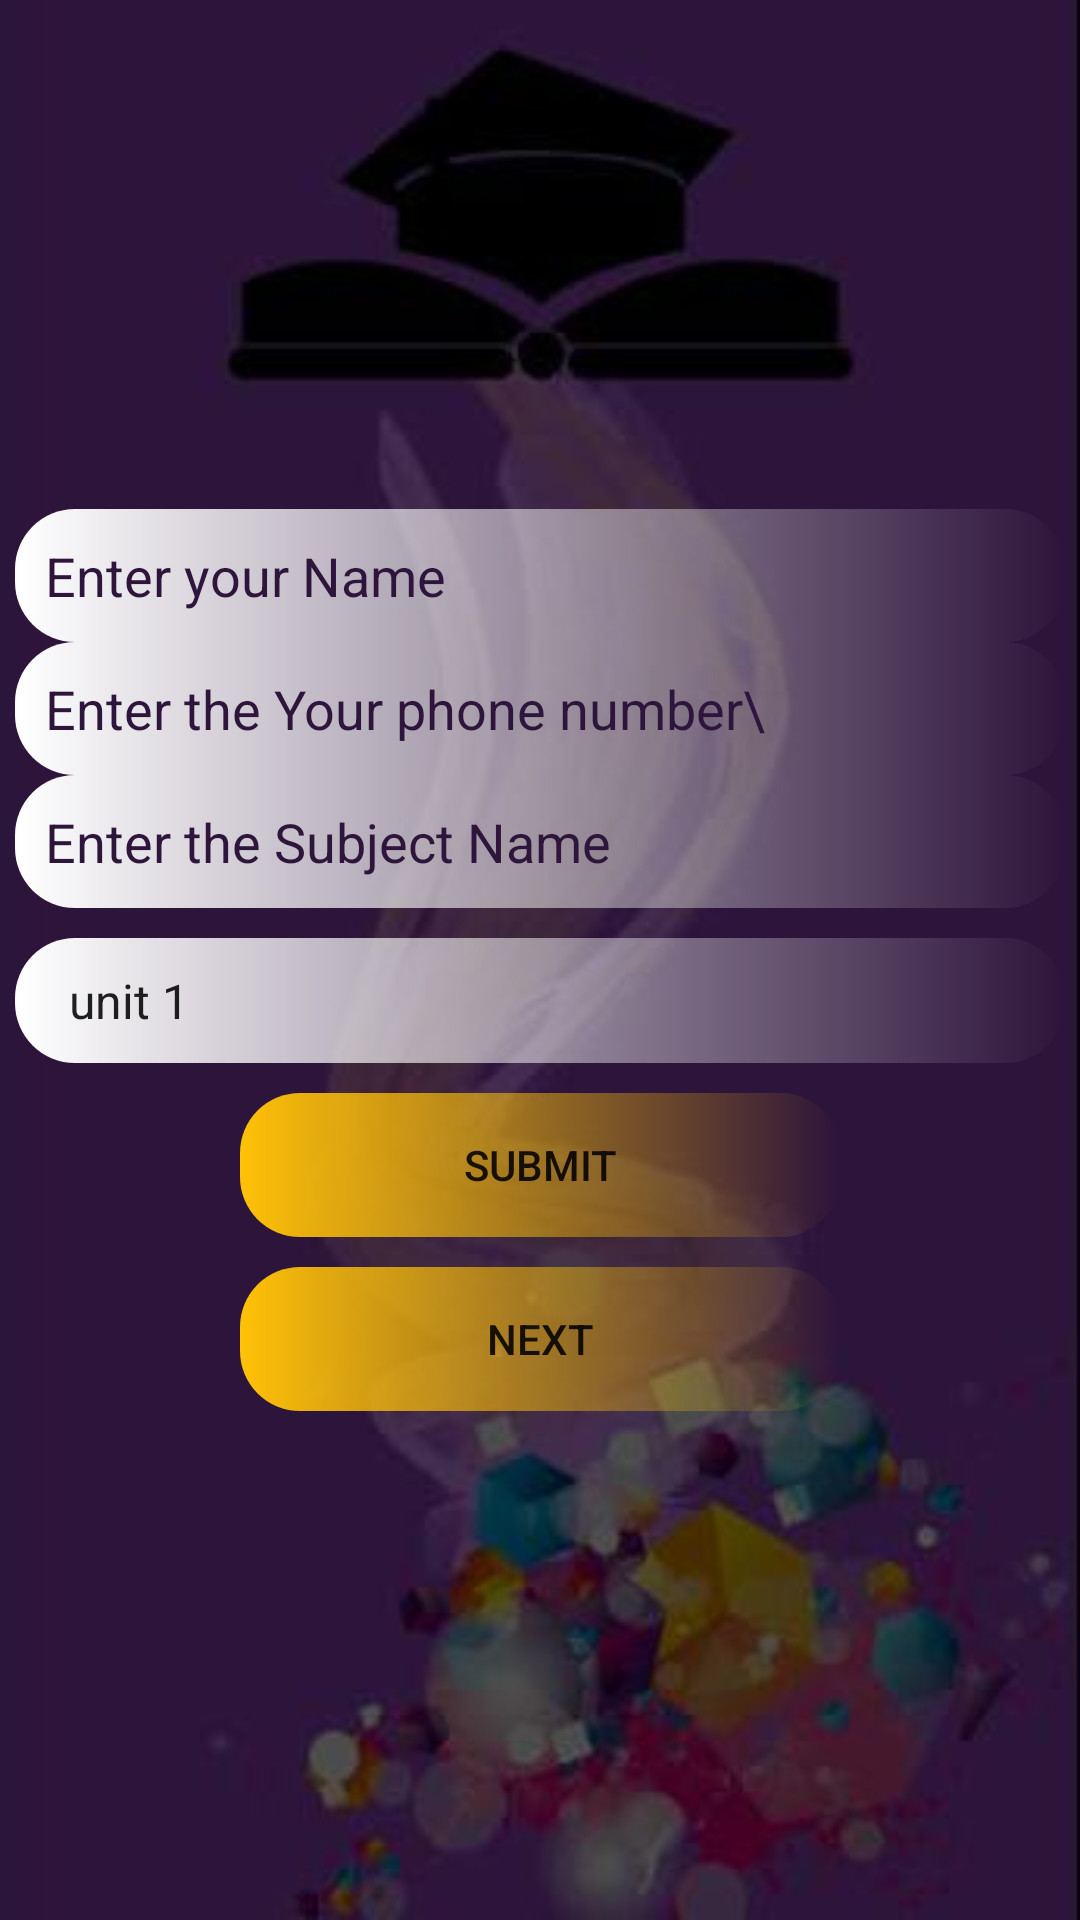

Here is an Android app screen rendered from its layout file. Give the layout XML and the strings, colors and styles it references.
<!-- AndroidManifest.xml: application theme Theme.Doubt -->
<!-- res/layout/activity_main.xml -->
<?xml version="1.0" encoding="utf-8"?>
<LinearLayout xmlns:android="http://schemas.android.com/apk/res/android"
    xmlns:app="http://schemas.android.com/apk/res-auto"
    xmlns:tools="http://schemas.android.com/tools"
    android:layout_width="match_parent"
    android:layout_height="match_parent"
    android:orientation="vertical"
    android:gravity="center"
    android:background="@drawable/ask_dbt"
    tools:context=".MainActivity">


    <EditText
        android:id="@+id/editname"
        android:layout_width="350dp"
        android:background="@drawable/bg"
        android:textColor="#2e153c"
        android:layout_height="wrap_content"
        android:hint="Enter your Name"
        android:padding="10dp"
        android:textColorHint="#2e153c"/>

    <EditText
        android:id="@+id/yedit"
        android:layout_width="350dp"
        android:background="@drawable/bg"
        android:textColor="#2e153c"
        android:layout_height="wrap_content"
        android:hint="Enter the Your phone number\"
        android:padding="10dp"
        android:textColorHint="#2e153c"/>
    <EditText
        android:id="@+id/edit"
        android:layout_width="350dp"
        android:background="@drawable/bg"
        android:textColor="#2e153c"
        android:layout_height="wrap_content"
        android:hint="Enter the Subject Name"
        android:padding="10dp"
        android:textColorHint="#2e153c"/>

    <Spinner
        android:id="@+id/spin"
        android:padding="10dp"
        android:layout_marginTop="10dp"
        android:layout_width="350dp"
        android:layout_height="wrap_content"
        android:background="@drawable/bg"
        android:entries="@array/unit"
        android:spinnerMode="dropdown" />
    <Button
        android:id="@+id/addknown"
        android:layout_marginTop="10dp"
        android:layout_width="200dp"
        android:background="@drawable/but"
        android:text="Submit"
        android:layout_height="wrap_content"/>

    <Button
        android:id="@+id/addunknown"
        android:layout_marginTop="10dp"
        android:layout_width="200dp"
        android:background="@drawable/but"
        android:text="NEXT"
        android:layout_height="wrap_content"/>


</LinearLayout>
<!-- resources referenced by this layout -->
<resources>
  <array name="unit">
          <item>unit 1</item>
          <item>unit 2</item>
          <item>unit 3</item>
          <item>unit 4</item>
          <item>unit 5</item>
      </array>
  <!-- drawable ask_dbt: jpg bitmap (drawable, 9742 bytes) -->
  <!-- drawable bg (drawable) -->
  <?xml version="1.0" encoding="utf-8"?>
  <shape
      xmlns:android="http://schemas.android.com/apk/res/android"
      android:shape="rectangle" >
      <gradient
          android:startColor="#FFFFFF"></gradient>
      <corners android:radius="20dp"/>
  
  </shape>
  <!-- drawable but (drawable) -->
  <?xml version="1.0" encoding="utf-8"?>
  <shape
      xmlns:android="http://schemas.android.com/apk/res/android"
      android:shape="rectangle" >
      <gradient
          android:startColor="#FFC107"></gradient>
      <corners android:radius="20dp"/>
  
  </shape>
  <style name="Theme.Doubt" parent="Theme.MaterialComponents.DayNight.DarkActionBar">
          
          <item name="colorPrimary">@color/purple_500</item>
          <item name="colorPrimaryVariant">@color/purple_700</item>
          <item name="colorOnPrimary">@color/white</item>
          
          <item name="colorSecondary">@color/teal_200</item>
          <item name="colorSecondaryVariant">@color/teal_700</item>
          <item name="colorOnSecondary">@color/black</item>
          
          <item name="android:statusBarColor" tools:targetApi="l">?attr/colorPrimaryVariant</item>
          
      </style>
  <!-- not gathered from this repository: default colours our renderer supplied (Android Studio template values) -->
  <color name="purple_500">#FF6200EE</color>
  <color name="purple_700">#FF3700B3</color>
  <color name="teal_200">#FF03DAC5</color>
  <color name="teal_700">#FF018786</color>
  <color name="black">#FF000000</color>
  <color name="white">#FFFFFFFF</color>
</resources>
